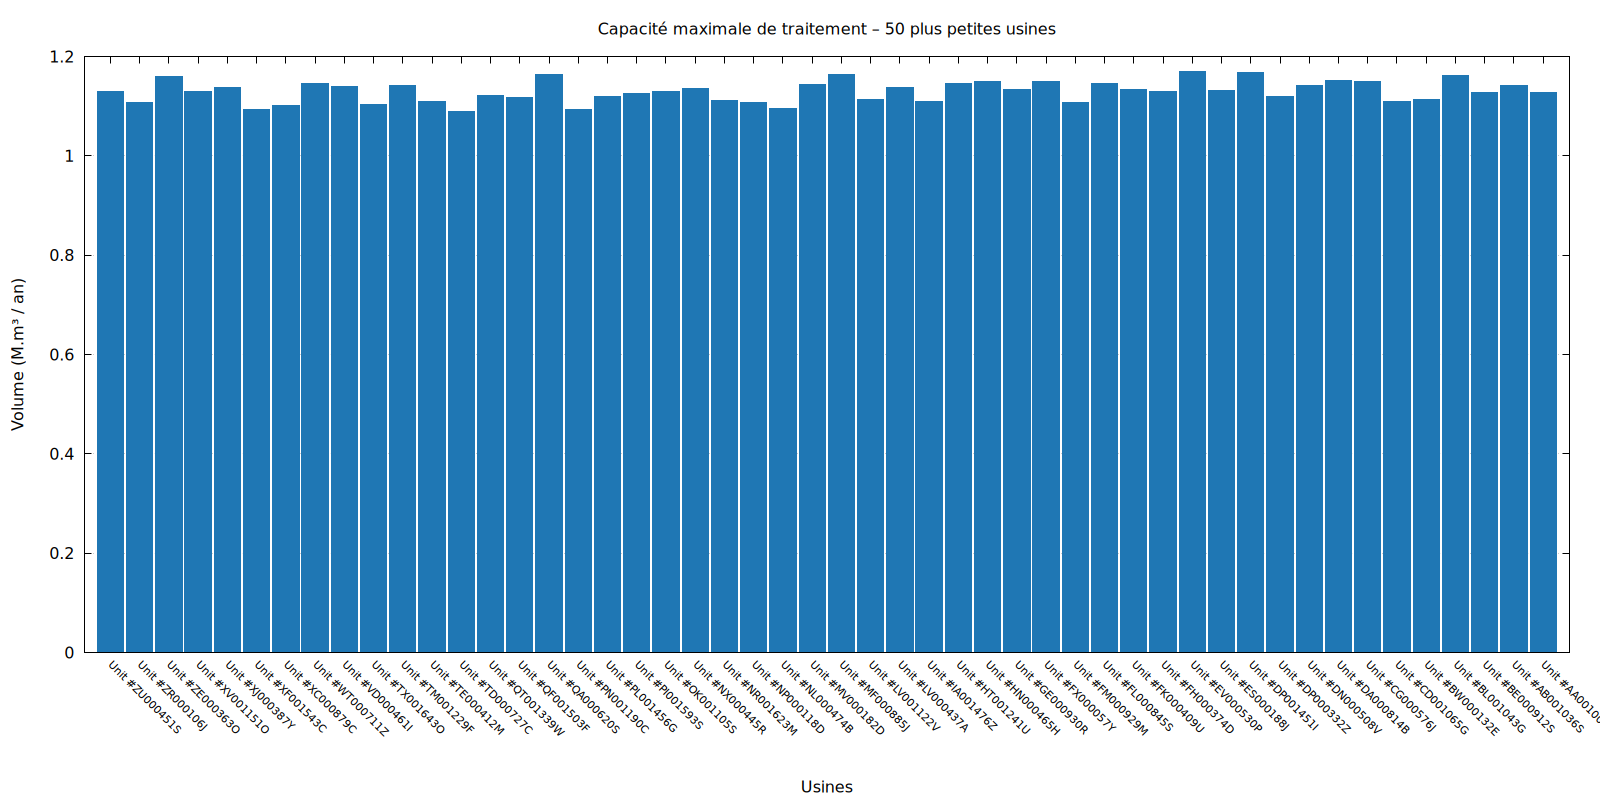

Source data for this figure (header and first rows):
ID_Usine; Volume_Max; Volume_Capte; Volume_Traite
Unit #ZU000451S; 1130; 969; 959.1
Unit #ZR000106J; 1107; 981; 971
Unit #ZE000363O; 1160; 1084; 1074
Unit #XV001151O; 1129; 1092; 1083
Unit #XJ000387Y; 1138; 665; 658.3
Unit #XF001543C; 1094; 754; 745.8
Unit #XC000879C; 1101; 1066; 1056
Unit #WT000711Z; 1146; 563; 558
Unit #VD000461I; 1139; 1045; 1036
Unit #TX001643O; 1103; 970; 961.1
Unit #TM001229F; 1141; 654; 648.2
Unit #TE000412M; 1110; 910; 901
Unit #TD000727C; 1090; 570; 565
Unit #QT001339W; 1121; 464; 459
Unit #QF001503F; 1118; 869; 860.9
Unit #QA000620S; 1164; 594; 587.9
Unit #PN001190C; 1093; 512; 507.9
Unit #PL001456G; 1120; 656; 649.4
Unit #PI001593S; 1126; 883; 873.3
Unit #OK001105S; 1130; 965; 956.4
Unit #NX000445R; 1136; 904; 896.7
Unit #NR001623M; 1111; 583; 577.7
Unit #NP000118D; 1108; 1005; 994.4
Unit #NL000474B; 1095; 771; 764.2
Unit #MV000182D; 1143; 845; 837.8
Unit #MF000885J; 1163; 699; 691.4
Unit #LV001122V; 1114; 659; 652.5
Unit #LV000437A; 1138; 905; 897.7
Unit #IA001476Z; 1109; 618; 612
Unit #HT001241U; 1145; 1111; 1099
Unit #HN000465H; 1149; 980; 969.4
Unit #GE000930R; 1134; 946; 937.5
Unit #FX000057Y; 1150; 502; 497.7
Unit #FM000929M; 1108; 710; 702.3
Unit #FL000845S; 1146; 1110; 1100
Unit #FK000409U; 1134; 848; 839
Unit #FH000374D; 1129; 482; 478
Unit #EV000530P; 1169; 924; 916.4
Unit #ES000188J; 1132; 612; 605.6
Unit #DP001451I; 1168; 837; 828.1
Unit #DP000332Z; 1119; 547; 541.4
Unit #DN000508V; 1141; 1013; 1004
Unit #DA000814B; 1151; 558; 553.4
Unit #CG000576J; 1149; 1119; 1110
Unit #CD001065G; 1110; 952; 942.1
Unit #BW000132E; 1114; 460; 455.5
Unit #BL001043G; 1161; 633; 627.8
Unit #BE000912S; 1127; 1069; 1060
Unit #AB001036S; 1141; 505; 500.2
Unit #AA001003J; 1127; 668; 662
